Dataset: data (GitHub, Salach-Malejkum/Bird_Recognition). Classes: blackbird, chaffinich, great tit, robin, sparrow.

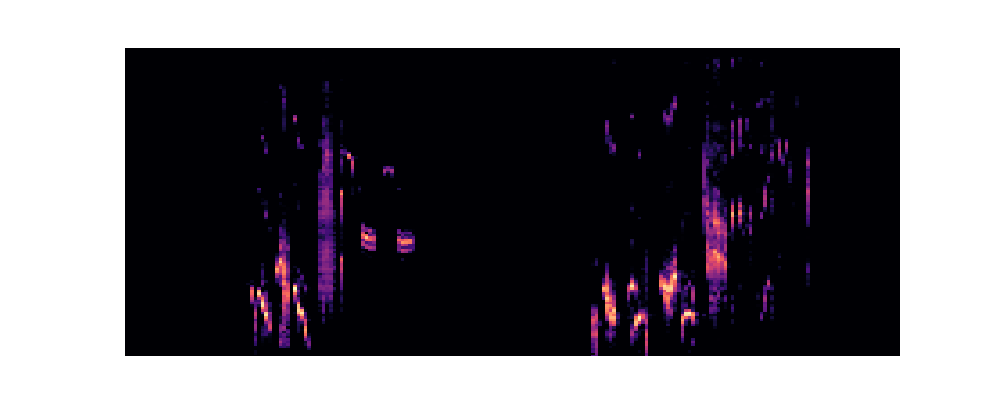
Label: blackbird

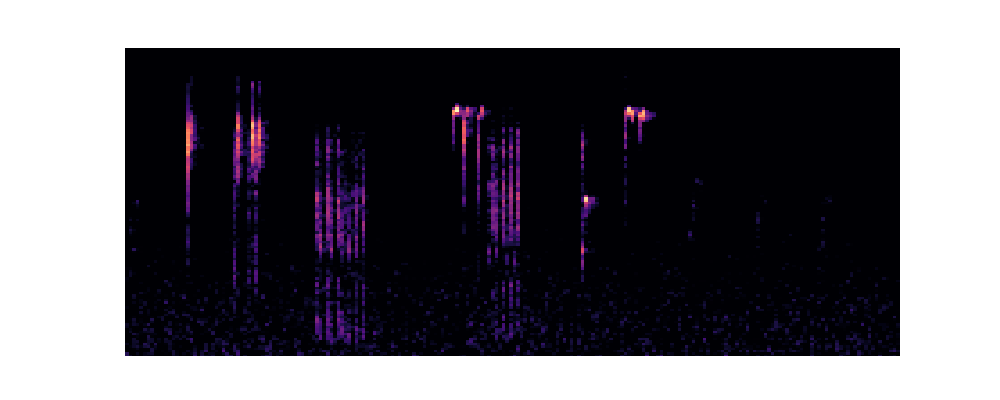
Label: great tit

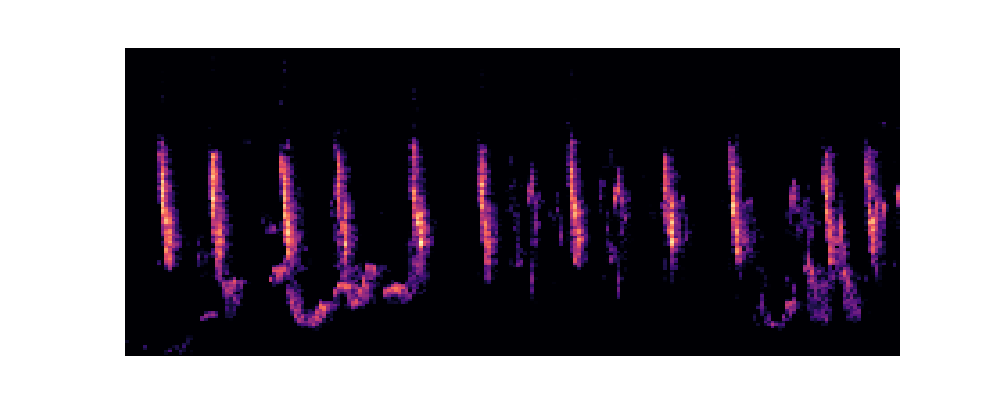
Label: sparrow

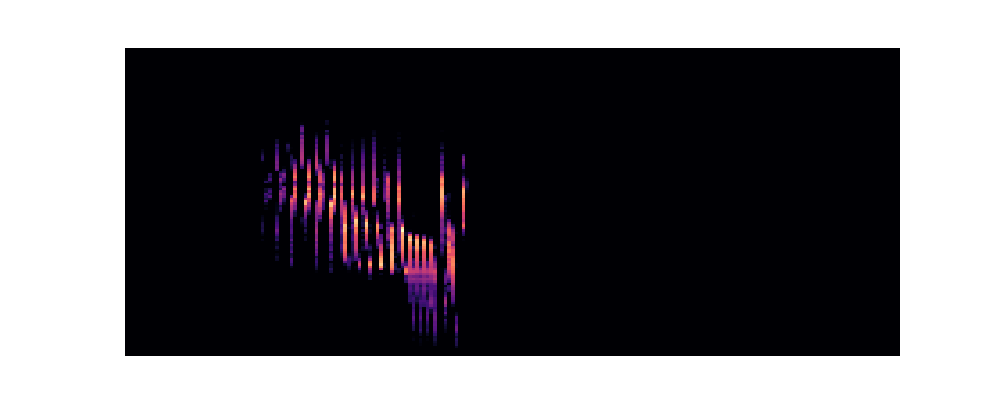
Label: chaffinich

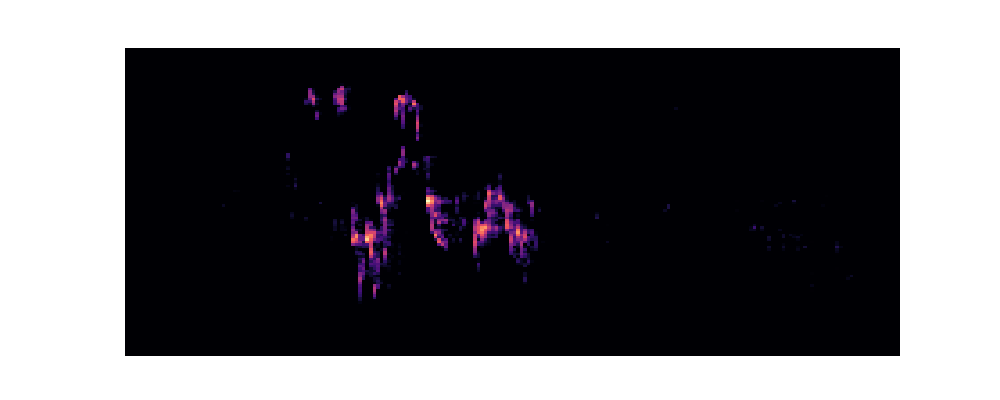
Label: robin

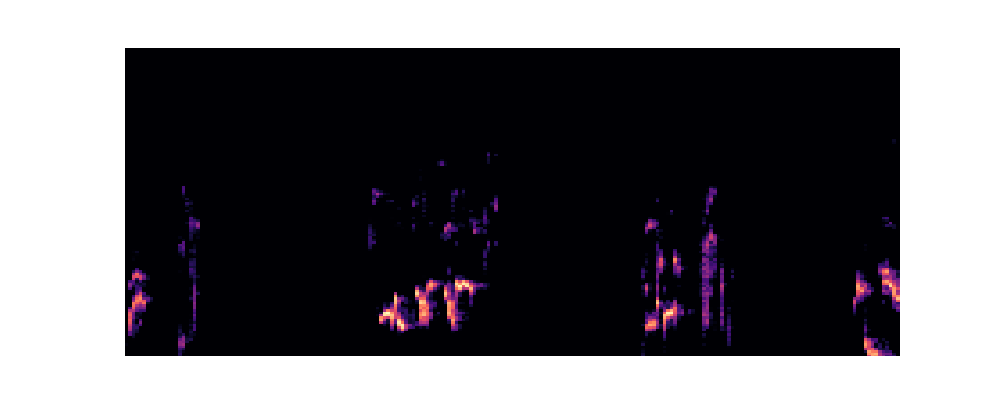
Label: blackbird
